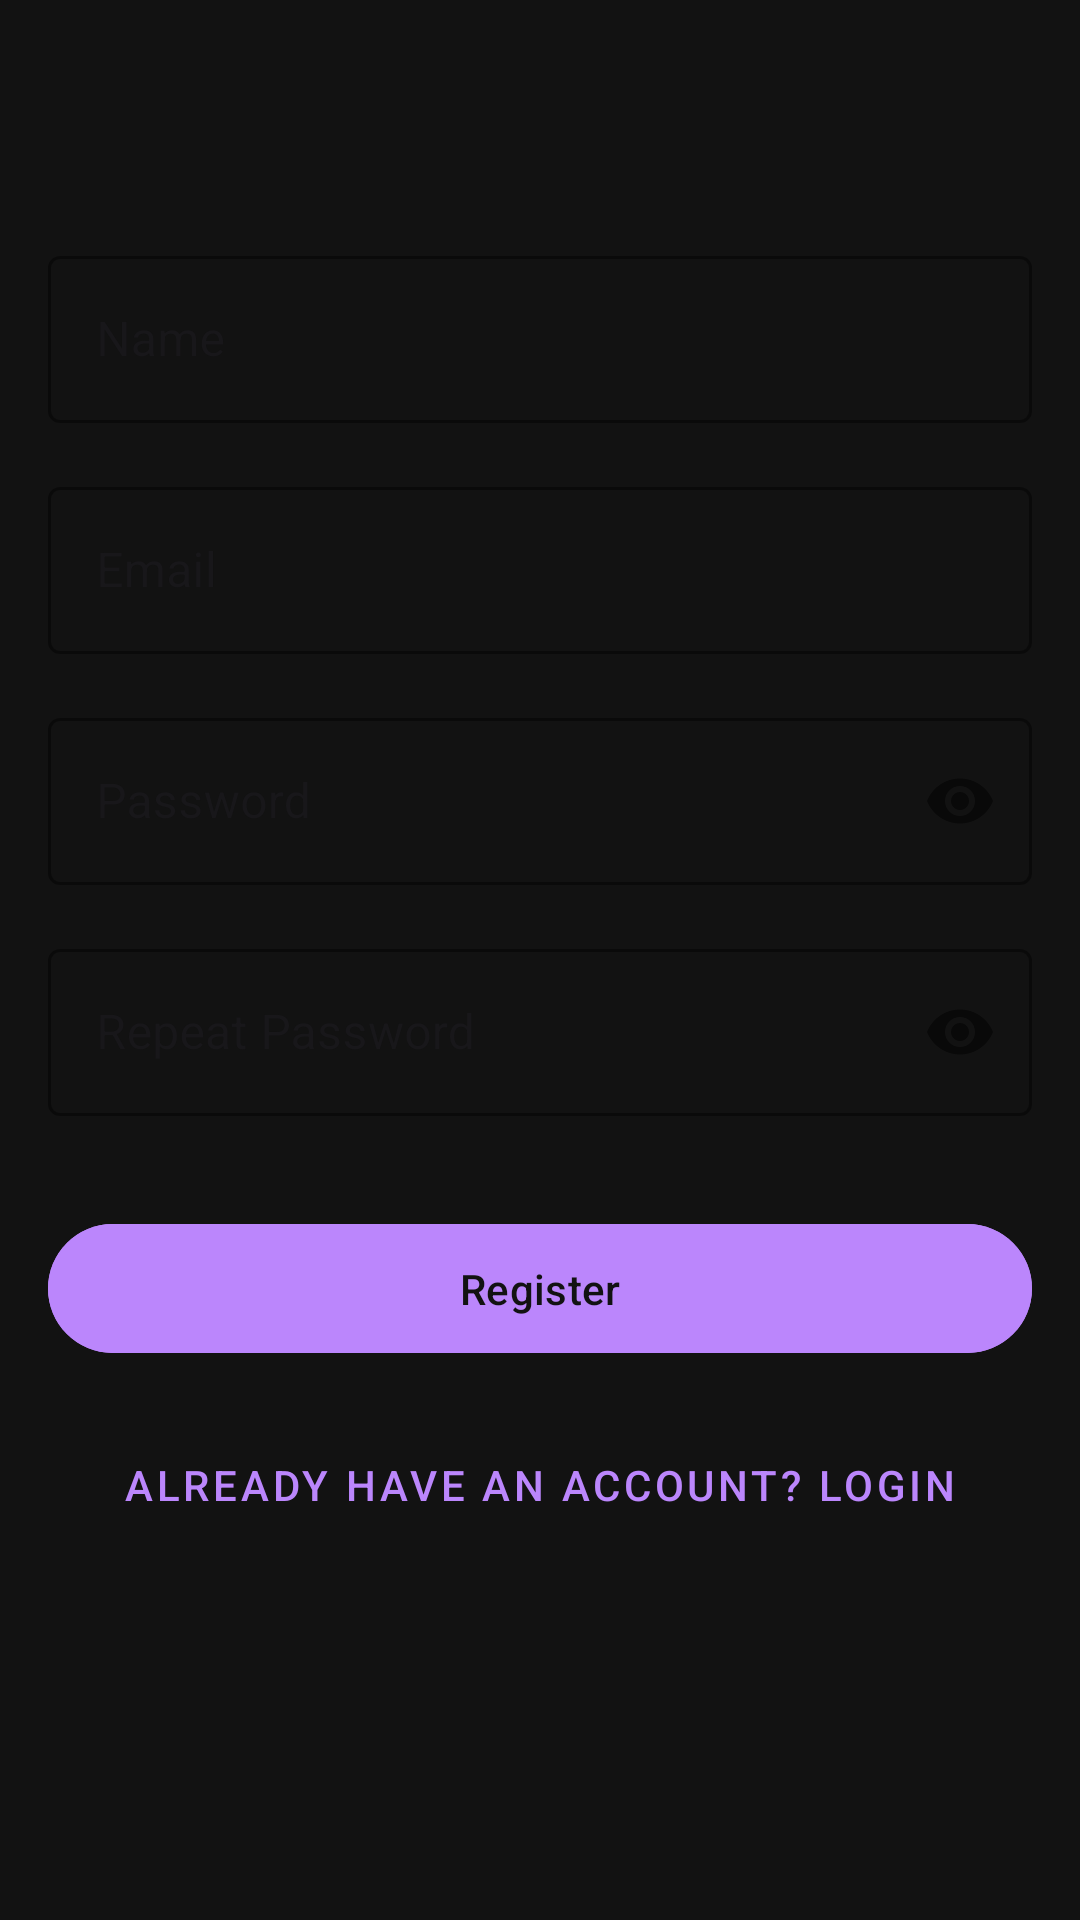

Android layout source for this screen:
<!-- AndroidManifest.xml: application theme Theme.MesRopTest -->
<!-- res/layout/activity_register.xml -->
<?xml version="1.0" encoding="utf-8"?>
<androidx.constraintlayout.widget.ConstraintLayout xmlns:android="http://schemas.android.com/apk/res/android"
    xmlns:app="http://schemas.android.com/apk/res-auto"
    android:layout_width="match_parent"
    android:layout_height="match_parent"
    android:background="@color/deep_black"
    android:padding="16dp">

    <com.google.android.material.textfield.TextInputLayout
        android:id="@+id/nameLayout"
        style="@style/Widget.MaterialComponents.TextInputLayout.OutlinedBox"
        android:layout_width="match_parent"
        android:layout_height="wrap_content"
        android:layout_marginTop="64dp"
        android:hint="Name"
        app:boxStrokeColor="@color/purple_light"
        app:hintTextColor="@color/purple_light"
        app:layout_constraintTop_toTopOf="parent">

        <com.google.android.material.textfield.TextInputEditText
            android:id="@+id/nameEditText"
            android:layout_width="match_parent"
            android:layout_height="wrap_content"
            android:inputType="textPersonName"
            android:textColor="@color/white"
            android:backgroundTint="@color/purple_light" />
    </com.google.android.material.textfield.TextInputLayout>

    <com.google.android.material.textfield.TextInputLayout
        android:id="@+id/emailLayout"
        style="@style/Widget.MaterialComponents.TextInputLayout.OutlinedBox"
        android:layout_width="match_parent"
        android:layout_height="wrap_content"
        android:layout_marginTop="16dp"
        android:hint="Email"
        app:boxStrokeColor="@color/purple_light"
        app:hintTextColor="@color/purple_light"
        app:layout_constraintTop_toBottomOf="@id/nameLayout">

        <com.google.android.material.textfield.TextInputEditText
            android:id="@+id/emailEditText"
            android:layout_width="match_parent"
            android:layout_height="wrap_content"
            android:inputType="textEmailAddress"
            android:textColor="@color/white"
            android:backgroundTint="@color/purple_light" />
    </com.google.android.material.textfield.TextInputLayout>

    <com.google.android.material.textfield.TextInputLayout
        android:id="@+id/passwordLayout"
        style="@style/Widget.MaterialComponents.TextInputLayout.OutlinedBox"
        android:layout_width="match_parent"
        android:layout_height="wrap_content"
        android:layout_marginTop="16dp"
        android:hint="Password"
        app:passwordToggleEnabled="true"
        app:boxStrokeColor="@color/purple_light"
        app:hintTextColor="@color/purple_light"
        app:layout_constraintTop_toBottomOf="@id/emailLayout">

        <com.google.android.material.textfield.TextInputEditText
            android:id="@+id/passwordEditText"
            android:layout_width="match_parent"
            android:layout_height="wrap_content"
            android:inputType="textPassword"
            android:textColor="@color/white"
            android:backgroundTint="@color/purple_light" />
    </com.google.android.material.textfield.TextInputLayout>

    <com.google.android.material.textfield.TextInputLayout
        android:id="@+id/repeatPasswordLayout"
        style="@style/Widget.MaterialComponents.TextInputLayout.OutlinedBox"
        android:layout_width="match_parent"
        android:layout_height="wrap_content"
        android:layout_marginTop="16dp"
        android:hint="Repeat Password"
        app:passwordToggleEnabled="true"
        app:boxStrokeColor="@color/purple_light"
        app:hintTextColor="@color/purple_light"
        app:layout_constraintTop_toBottomOf="@id/passwordLayout">

        <com.google.android.material.textfield.TextInputEditText
            android:id="@+id/repeatPasswordEditText"
            android:layout_width="match_parent"
            android:layout_height="wrap_content"
            android:inputType="textPassword"
            android:textColor="@color/white"
            android:backgroundTint="@color/purple_light" />
    </com.google.android.material.textfield.TextInputLayout>

    <com.google.android.material.button.MaterialButton
        android:id="@+id/registerButton"
        android:layout_width="match_parent"
        android:layout_height="wrap_content"
        android:layout_marginTop="32dp"
        android:padding="12dp"
        android:text="Register"
        android:backgroundTint="@color/purple_light"
        android:textColor="@color/deep_black"
        app:cornerRadius="24dp"
        app:layout_constraintTop_toBottomOf="@id/repeatPasswordLayout" />

    <com.google.android.material.button.MaterialButton
        android:id="@+id/loginButton"
        style="@style/Widget.MaterialComponents.Button.TextButton"
        android:layout_width="wrap_content"
        android:layout_height="wrap_content"
        android:layout_marginTop="16dp"
        android:text="Already have an account? Login"
        android:textColor="@color/purple_light"
        app:layout_constraintEnd_toEndOf="parent"
        app:layout_constraintStart_toStartOf="parent"
        app:layout_constraintTop_toBottomOf="@id/registerButton" />

</androidx.constraintlayout.widget.ConstraintLayout>


    

































































































<!-- resources referenced by this layout -->
<resources>
  <color name="deep_black">#121212</color>
  <color name="purple_light">#BB86FC</color>
  <color name="white">#FFFFFFFF</color>
  <style name="Theme.MesRopTest" parent="Base.Theme.MesRopTest" />
  <style name="Base.Theme.MesRopTest" parent="Theme.Material3.DayNight.NoActionBar">
          
          
      </style>
</resources>
